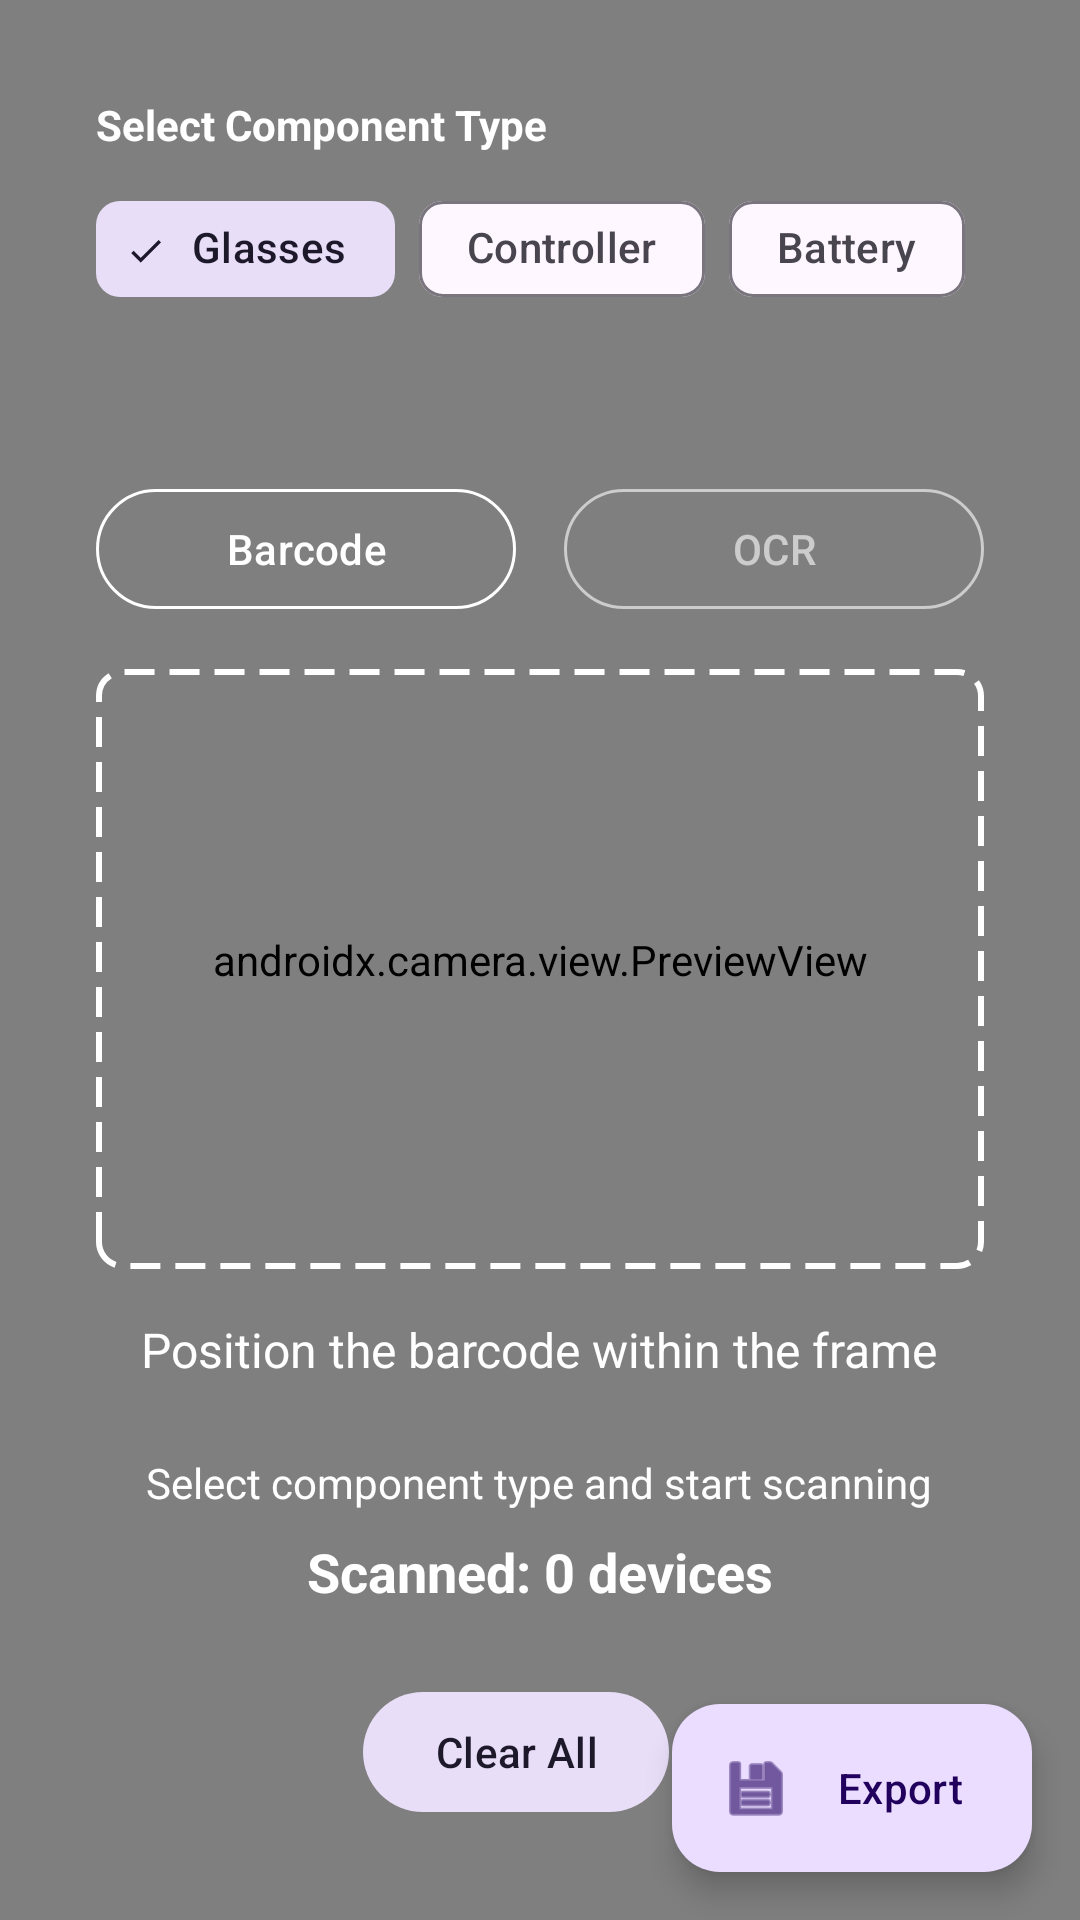

Reconstruct the res/layout file that produces this screen, plus the resources it refers to.
<!-- AndroidManifest.xml: application theme Theme.QRScanner -->
<!-- res/layout/activity_inventory_management.xml -->
<?xml version="1.0" encoding="utf-8"?>
<androidx.constraintlayout.widget.ConstraintLayout xmlns:android="http://schemas.android.com/apk/res/android"
    xmlns:app="http://schemas.android.com/apk/res-auto"
    xmlns:tools="http://schemas.android.com/tools"
    android:id="@+id/root"
    android:layout_width="match_parent"
    android:layout_height="match_parent"
    android:background="@android:color/black"
    tools:context=".inventory.InventoryManagementActivity">

    
    <androidx.camera.view.PreviewView
        android:id="@+id/viewFinder"
        android:layout_width="match_parent"
        android:layout_height="match_parent" />

    
    <View
        android:id="@+id/flashOverlay"
        android:layout_width="match_parent"
        android:layout_height="match_parent"
        android:background="@android:color/white"
        android:alpha="0"
        android:visibility="gone" />

    
    <LinearLayout
        android:id="@+id/contentContainer"
        android:layout_width="match_parent"
        android:layout_height="match_parent"
        android:orientation="vertical"
        android:fitsSystemWindows="true">

        
        <androidx.cardview.widget.CardView
            android:layout_width="match_parent"
            android:layout_height="wrap_content"
            android:layout_margin="16dp"
            app:cardBackgroundColor="@color/semi_transparent_background"
            app:cardCornerRadius="12dp"
            app:cardElevation="0dp">

            <LinearLayout
                android:layout_width="match_parent"
                android:layout_height="wrap_content"
                android:orientation="vertical"
                android:padding="16dp">

                <TextView
                    android:layout_width="wrap_content"
                    android:layout_height="wrap_content"
                    android:text="Select Component Type"
                    android:textColor="@android:color/white"
                    android:textSize="14sp"
                    android:textStyle="bold"
                    android:layout_marginBottom="8dp" />

                <com.google.android.material.chip.ChipGroup
                    android:id="@+id/componentTypeGroup"
                    android:layout_width="match_parent"
                    android:layout_height="wrap_content"
                    app:singleSelection="true"
                    app:selectionRequired="true">

                    <com.google.android.material.chip.Chip
                        android:id="@+id/glassesChip"
                        style="@style/Widget.Material3.Chip.Filter"
                        android:layout_width="wrap_content"
                        android:layout_height="wrap_content"
                        android:text="Glasses"
                        android:checked="true" />

                    <com.google.android.material.chip.Chip
                        android:id="@+id/controllerChip"
                        style="@style/Widget.Material3.Chip.Filter"
                        android:layout_width="wrap_content"
                        android:layout_height="wrap_content"
                        android:text="Controller" />

                    <com.google.android.material.chip.Chip
                        android:id="@+id/batteryChip"
                        style="@style/Widget.Material3.Chip.Filter"
                        android:layout_width="wrap_content"
                        android:layout_height="wrap_content"
                        android:text="Battery" />

                </com.google.android.material.chip.ChipGroup>

            </LinearLayout>

        </androidx.cardview.widget.CardView>

        
        <View
            android:layout_width="match_parent"
            android:layout_height="0dp"
            android:layout_weight="1" />

        
        <LinearLayout
            android:layout_width="match_parent"
            android:layout_height="wrap_content"
            android:orientation="horizontal"
            android:gravity="center"
            android:layout_marginHorizontal="32dp"
            android:layout_marginBottom="16dp">

            <com.google.android.material.button.MaterialButton
                android:id="@+id/barcodeButton"
                style="@style/Widget.Material3.Button.OutlinedButton"
                android:layout_width="0dp"
                android:layout_height="wrap_content"
                android:layout_weight="1"
                android:layout_marginEnd="8dp"
                android:text="Barcode"
                android:textColor="@android:color/white"
                app:strokeColor="@android:color/white"
                android:alpha="1.0" />

            <com.google.android.material.button.MaterialButton
                android:id="@+id/ocrButton"
                style="@style/Widget.Material3.Button.OutlinedButton"
                android:layout_width="0dp"
                android:layout_height="wrap_content"
                android:layout_weight="1"
                android:layout_marginStart="8dp"
                android:text="OCR"
                android:textColor="@android:color/white"
                app:strokeColor="@android:color/white"
                android:alpha="0.6" />

        </LinearLayout>

        
        <FrameLayout
            android:layout_width="match_parent"
            android:layout_height="wrap_content"
            android:layout_marginHorizontal="32dp">

            <ImageView
                android:id="@+id/scanOverlay"
                android:layout_width="match_parent"
                android:layout_height="200dp"
                android:src="@drawable/scan_overlay"
                android:scaleType="fitXY" />

        </FrameLayout>

        
        <TextView
            android:id="@+id/instructionText"
            android:layout_width="wrap_content"
            android:layout_height="wrap_content"
            android:layout_gravity="center_horizontal"
            android:layout_marginTop="16dp"
            android:text="Position the barcode within the frame"
            android:textColor="@android:color/white"
            android:textSize="16sp" />

        
        <LinearLayout
            android:layout_width="match_parent"
            android:layout_height="wrap_content"
            android:orientation="vertical"
            android:layout_marginHorizontal="32dp"
            android:layout_marginTop="24dp"
            android:gravity="center">

            <TextView
                android:id="@+id/statusText"
                android:layout_width="wrap_content"
                android:layout_height="wrap_content"
                android:text="Select component type and start scanning"
                android:textColor="@android:color/white"
                android:textSize="14sp"
                android:textAlignment="center" />

            <TextView
                android:id="@+id/scanCountText"
                android:layout_width="wrap_content"
                android:layout_height="wrap_content"
                android:layout_marginTop="8dp"
                android:text="Scanned: 0 devices"
                android:textColor="@android:color/white"
                android:textSize="18sp"
                android:textStyle="bold" />

        </LinearLayout>

        
        <LinearLayout
            android:layout_width="match_parent"
            android:layout_height="wrap_content"
            android:orientation="horizontal"
            android:layout_marginHorizontal="32dp"
            android:layout_marginTop="24dp"
            android:layout_marginBottom="32dp"
            android:gravity="center">

            <com.google.android.material.button.MaterialButton
                android:id="@+id/clearButton"
                style="@style/Widget.Material3.Button.TonalButton"
                android:layout_width="wrap_content"
                android:layout_height="wrap_content"
                android:text="Clear All"
                android:layout_marginEnd="16dp" />

        </LinearLayout>

    </LinearLayout>

    
    <com.google.android.material.floatingactionbutton.ExtendedFloatingActionButton
        android:id="@+id/exportFab"
        android:layout_width="wrap_content"
        android:layout_height="wrap_content"
        android:layout_margin="16dp"
        android:text="Export"
        app:icon="@android:drawable/ic_menu_save"
        app:layout_constraintBottom_toBottomOf="parent"
        app:layout_constraintEnd_toEndOf="parent" />

</androidx.constraintlayout.widget.ConstraintLayout>
<!-- resources referenced by this layout -->
<resources>
  <!-- drawable scan_overlay (drawable) -->
  <?xml version="1.0" encoding="utf-8"?>
  <shape xmlns:android="http://schemas.android.com/apk/res/android"
      android:shape="rectangle">
      <stroke
          android:width="2dp"
          android:color="@android:color/white"
          android:dashWidth="10dp"
          android:dashGap="5dp" />
      <corners android:radius="8dp" />
  </shape>
  <style name="Theme.QRScanner" parent="Base.Theme.QRScanner" />
  <style name="Base.Theme.QRScanner" parent="Theme.Material3.DayNight.NoActionBar">
          
          <item name="colorPrimary">@color/purple_500</item>
          <item name="colorPrimaryVariant">@color/purple_700</item>
          <item name="colorOnPrimary">@color/white</item>
          
          <item name="colorSecondary">@color/teal_200</item>
          <item name="colorSecondaryVariant">@color/teal_700</item>
          <item name="colorOnSecondary">@color/black</item>
          
          <item name="android:statusBarColor">@color/black</item>
          
          <item name="android:windowFullscreen">false</item>
      </style>
  <color name="purple_500">#FF6200EE</color>
  <color name="purple_700">#FF3700B3</color>
  <color name="white">#FFFFFFFF</color>
  <color name="teal_200">#FF03DAC5</color>
  <color name="teal_700">#FF018786</color>
  <color name="black">#FF000000</color>
</resources>
